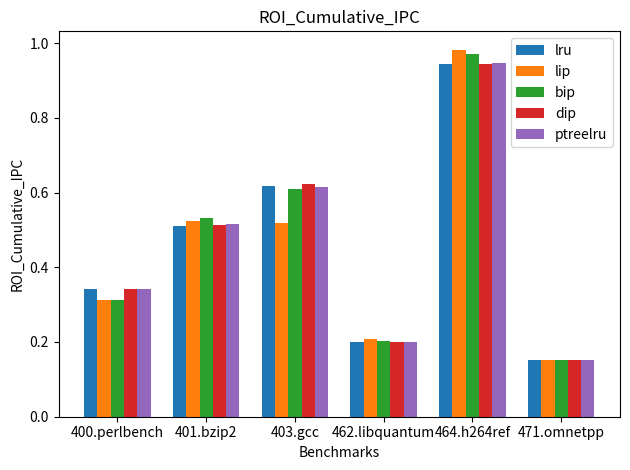
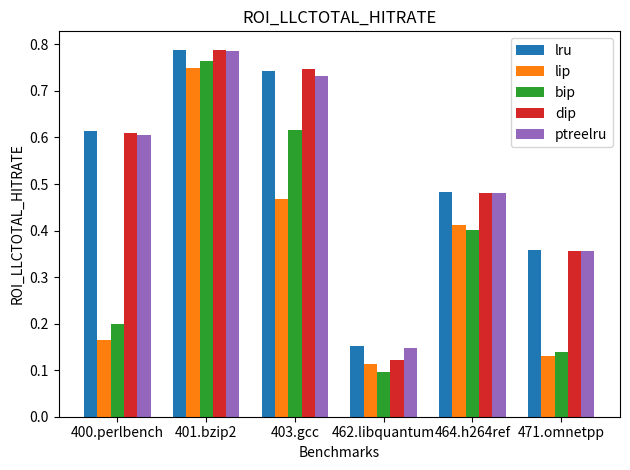
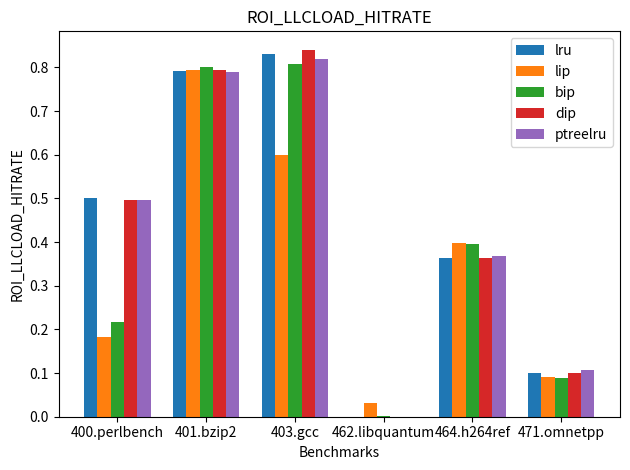
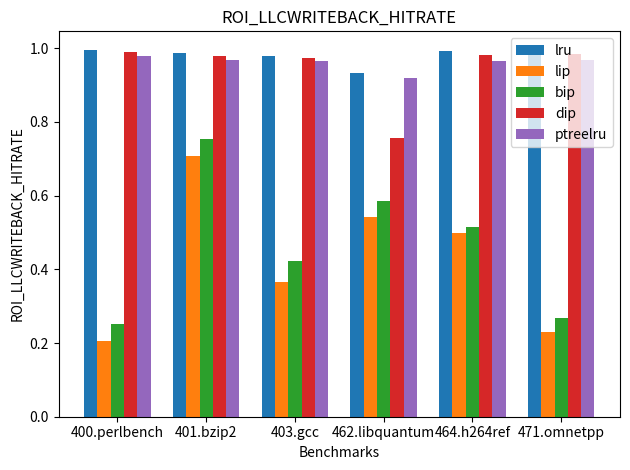
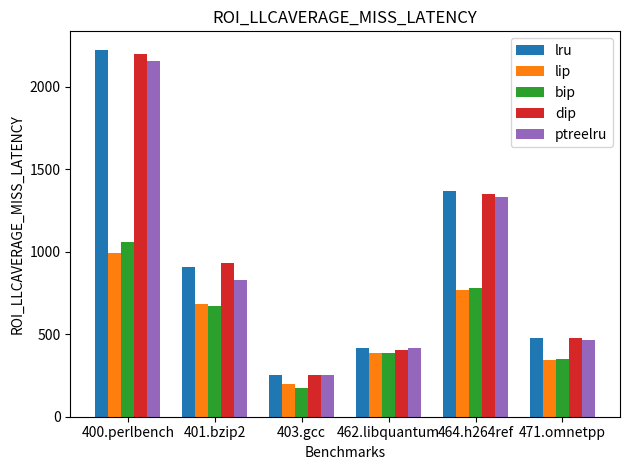

Here is the Python script that generated these plots, in order:
import matplotlib.pyplot as plt
import numpy as np

data = {
    'ROI_Cumulative_IPC': {
        '400.perlbench': {
            'lru': 0.34145,
            'lip': 0.311882,
            'bip': 0.311902,
            'dip': 0.340729,
            'ptreelru': 0.340589
        },
        '401.bzip2': {
            'lru': 0.509095,
            'lip': 0.524298,
            'bip': 0.531252,
            'dip': 0.513558,
            'ptreelru': 0.516042
        },
        '403.gcc': {
            'lru': 0.617657,
            'lip': 0.51735,
            'bip': 0.610084,
            'dip': 0.623032,
            'ptreelru': 0.614071
        },
        '462.libquantum': {
            'lru': 0.201245,
            'lip': 0.208364,
            'bip': 0.203279,
            'dip': 0.201104,
            'ptreelru': 0.201039
        },
        '464.h264ref': {
            'lru': 0.943607,
            'lip': 0.98222,
            'bip': 0.970752,
            'dip': 0.942724,
            'ptreelru': 0.946241
        },
        '471.omnetpp': {
            'lru': 0.150972,
            'lip': 0.152078,
            'bip': 0.15109,
            'dip': 0.150922,
            'ptreelru': 0.152294
        }
    },
    'ROI_LLCTOTAL_HITRATE': {
        '400.perlbench': {
            'lru': 0.613433,
            'lip': 0.165725,
            'bip': 0.198355,
            'dip': 0.610614,
            'ptreelru': 0.604454
        },
        '401.bzip2': {
            'lru': 0.788669,
            'lip': 0.749213,
            'bip': 0.764546,
            'dip': 0.787631,
            'ptreelru': 0.78575
        },
        '403.gcc': {
            'lru': 0.742493,
            'lip': 0.467711,
            'bip': 0.615974,
            'dip': 0.746947,
            'ptreelru': 0.7314
        },
        '462.libquantum': {
            'lru': 0.151136,
            'lip': 0.114359,
            'bip': 0.0955255,
            'dip': 0.122377,
            'ptreelru': 0.148588
        },
        '464.h264ref': {
            'lru': 0.482282,
            'lip': 0.412135,
            'bip': 0.401292,
            'dip': 0.480282,
            'ptreelru': 0.481354
        },
        '471.omnetpp': {
            'lru': 0.358178,
            'lip': 0.129967,
            'bip': 0.139646,
            'dip': 0.356344,
            'ptreelru': 0.356495
        }
    },
    'ROI_LLCLOAD_HITRATE': {
        '400.perlbench': {
            'lru': 0.500961,
            'lip': 0.183682,
            'bip': 0.217515,
            'dip': 0.497246,
            'ptreelru': 0.495886
        },
        '401.bzip2': {
            'lru': 0.791586,
            'lip': 0.793156,
            'bip': 0.800167,
            'dip': 0.793145,
            'ptreelru': 0.789529
        },
        '403.gcc': {
            'lru': 0.830816,
            'lip': 0.598818,
            'bip': 0.807764,
            'dip': 0.840543,
            'ptreelru': 0.820159
        },
        '462.libquantum': {
            'lru': 0.0,
            'lip': 0.0319226,
            'bip': 0.000960282,
            'dip': 5.8452e-06,
            'ptreelru': 0.0
        },
        '464.h264ref': {
            'lru': 0.362626,
            'lip': 0.398517,
            'bip': 0.394639,
            'dip': 0.362729,
            'ptreelru': 0.369114
        },
        '471.omnetpp': {
            'lru': 0.100812,
            'lip': 0.0905747,
            'bip': 0.0880151,
            'dip': 0.10061,
            'ptreelru': 0.107185
        }
    },
    'ROI_LLCWRITEBACK_HITRATE': {
        '400.perlbench': {
            'lru': 0.995833,
            'lip': 0.206797,
            'bip': 0.251513,
            'dip': 0.990066,
            'ptreelru': 0.977639
        },
        '401.bzip2': {
            'lru': 0.986363,
            'lip': 0.708019,
            'bip': 0.754623,
            'dip': 0.979331,
            'ptreelru': 0.969184
        },
        '403.gcc': {
            'lru': 0.979285,
            'lip': 0.365927,
            'bip': 0.421927,
            'dip': 0.972284,
            'ptreelru': 0.96512
        },
        '462.libquantum': {
            'lru': 0.933433,
            'lip': 0.541059,
            'bip': 0.585007,
            'dip': 0.755782,
            'ptreelru': 0.917694
        },
        '464.h264ref': {
            'lru': 0.992218,
            'lip': 0.497649,
            'bip': 0.514718,
            'dip': 0.982534,
            'ptreelru': 0.965247
        },
        '471.omnetpp': {
            'lru': 0.991036,
            'lip': 0.228882,
            'bip': 0.26681,
            'dip': 0.985345,
            'ptreelru': 0.96889
        }
    },
    'ROI_LLCAVERAGE_MISS_LATENCY': {
        '400.perlbench': {
            'lru': 2223.58,
            'lip': 993.623,
            'bip': 1058.74,
            'dip': 2200.12,
            'ptreelru': 2154.96
        },
        '401.bzip2': {
            'lru': 905.592,
            'lip': 682.129,
            'bip': 671.0,
            'dip': 929.162,
            'ptreelru': 831.201
        },
        '403.gcc': {
            'lru': 252.788,
            'lip': 198.907,
            'bip': 176.606,
            'dip': 251.33,
            'ptreelru': 252.272
        },
        '462.libquantum': {
            'lru': 419.059,
            'lip': 384.532,
            'bip': 387.162,
            'dip': 405.605,
            'ptreelru': 418.531
        },
        '464.h264ref': {
            'lru': 1365.6,
            'lip': 768.319,
            'bip': 781.317,
            'dip': 1350.89,
            'ptreelru': 1334.0
        },
        '471.omnetpp': {
            'lru': 475.393,
            'lip': 345.572,
            'bip': 349.945,
            'dip': 474.444,
            'ptreelru': 467.63
        }
    }
}

# Extract benchmarks and policies
benchmarks = list(data['ROI_Cumulative_IPC'].keys())
policies = list(data['ROI_Cumulative_IPC'][benchmarks[0]].keys())

# Loop through each metric
for metric, metric_data in data.items():
    # Create subplots
    fig, ax = plt.subplots()

    # Extract x values
    x = np.arange(len(benchmarks))
    width = 0.15

    # Iterate through policies and plot bars for each policy
    for i, policy in enumerate(policies):
        metric_values = [metric_data[benchmark][policy] for benchmark in benchmarks]
        ax.bar(x + i * width, metric_values, width, label=policy)

    # Set axis labels and title
    ax.set_xlabel('Benchmarks')
    ax.set_ylabel(metric)
    ax.set_title(metric)

    # Set x-axis ticks and labels
    ax.set_xticks(x + width * (len(policies) - 1) / 2)
    ax.set_xticklabels(benchmarks)

    # Add legend
    ax.legend()

    # Save the plot as an image file
    filename = f"{metric}.png"
    plt.tight_layout()
    plt.savefig(filename)
    plt.close()

    print(f"Saved plot for metric '{metric}' as '{filename}'")
